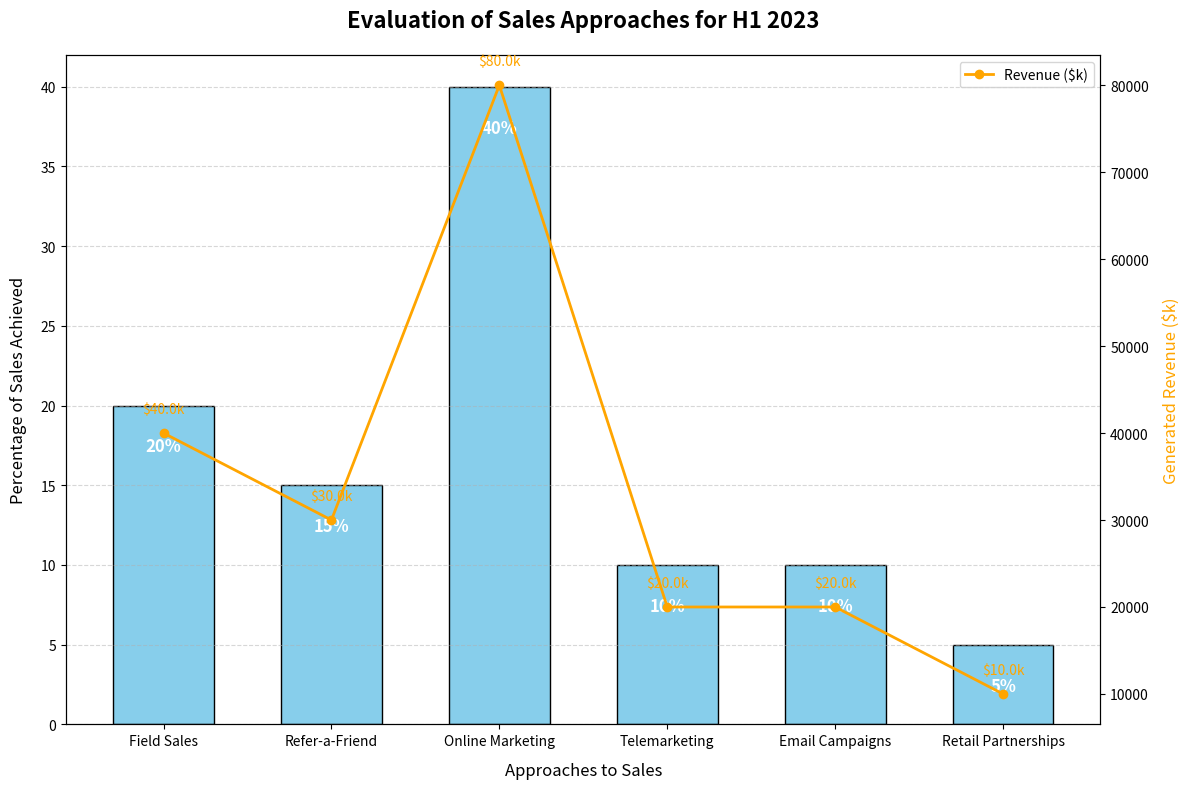

Generate this figure with matplotlib:
import matplotlib.pyplot as plt
import numpy as np

# Sales strategies
strategies = [
    'Field Sales', 'Refer-a-Friend', 'Online Marketing', 
    'Telemarketing', 'Email Campaigns', 'Retail Partnerships'
]

# Sales percentages data
sales_percentages = [20, 15, 40, 10, 10, 5]

# Revenues data
revenues = [40000, 30000, 80000, 20000, 20000, 10000]

# Create the figure and bar chart for percentages
fig, ax1 = plt.subplots(figsize=(12, 8))

# Apply a single color to all bars
bars = ax1.bar(strategies, sales_percentages, color='skyblue', edgecolor='black', width=0.6)

# Labels and title
ax1.set_ylabel('Percentage of Sales Achieved', fontsize=12, labelpad=10)
ax1.set_xlabel('Approaches to Sales', fontsize=12, labelpad=10)
ax1.set_title('Evaluation of Sales Approaches for H1 2023', fontsize=16, fontweight='bold', pad=20)

# Sales Percentage Data Labels
for bar in bars:
    height = bar.get_height()
    ax1.text(bar.get_x() + bar.get_width()/2, height - 2, f'{height}%', 
             ha='center', va='top', fontsize=12, color='white', fontweight='bold')

# Revenue line plot for comparison
ax2 = ax1.twinx()
ax2.plot(strategies, revenues, color='orange', marker='o', linewidth=2, label='Revenue ($k)')
ax2.set_ylabel('Generated Revenue ($k)', fontsize=12, color='orange', labelpad=10)

# Revenue Data Labels
for i, rev in enumerate(revenues):
    ax2.text(i, rev + 2000, f'${rev/1000}k', ha='center', va='bottom', fontsize=10, color='orange')

# X-axis labels rotation
plt.xticks(rotation=45, ha='right')

# Grid lines for better readability
ax1.yaxis.grid(True, linestyle='--', alpha=0.5)

# Adjust the layout automatically
plt.tight_layout()

# Secondary legend
ax2.legend(loc='upper right')

# Show plot
plt.show()
